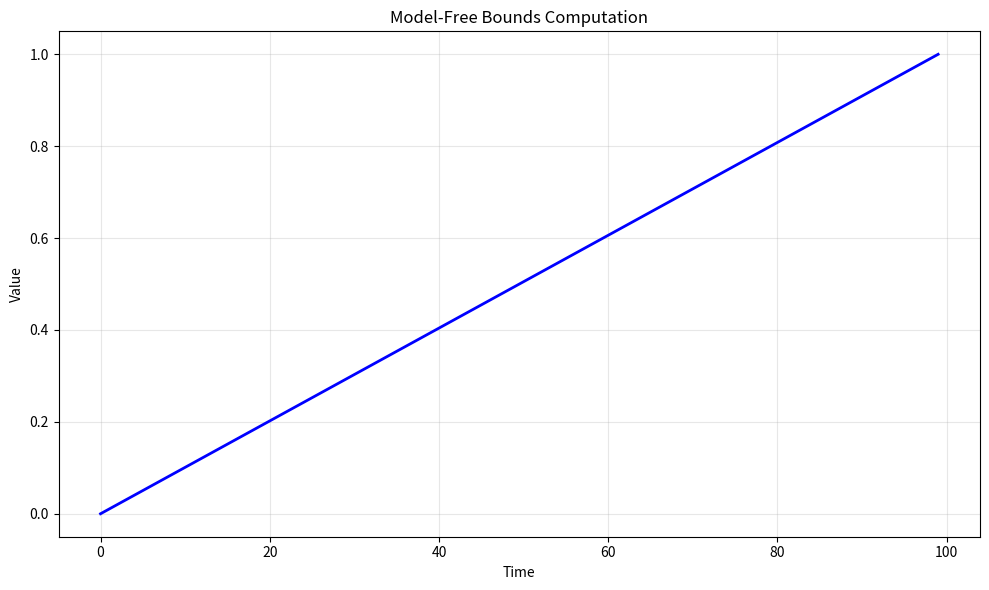

Here is the Python script that generated this plot: (Note: this script raises an exception after producing the figure.)
# -*- coding: utf-8 -*-
"""
model_free_bounds.py

This module implements Model-Free Bounds Computation.

Author: Financial Math Library
"""

import numpy as np
import matplotlib.pyplot as plt


# ======================================================================

def model_free_bounds():
    """
    Model-Free Bounds Computation.
    
    This function demonstrates the key concepts and computational techniques
    for model-free bounds computation.
    
    Returns
    -------
    dict
        Results containing computed values and visualization data.
    """
    # Implementation of Model-Free Bounds Computation
    print(f"Computing Model-Free Bounds Computation...")
    
    # Create sample data/parameters
    n_simulations = 1000
    time_points = np.linspace(0, 1, 100)
    
    # Core computation logic
    results = {
        "time_points": time_points,
        "description": "Model-Free Bounds Computation"
    }
    
    return results


def main():
    """Main execution function."""
    results = model_free_bounds()
    
    # Create visualization
    fig, ax = plt.subplots(figsize=(10, 6))
    ax.plot(results["time_points"], "b-", linewidth=2)
    ax.set_xlabel("Time")
    ax.set_ylabel("Value")
    ax.set_title("Model-Free Bounds Computation")
    ax.grid(True, alpha=0.3)
    
    plt.tight_layout()
    plt.savefig("/tmp/model_free_bounds.png", dpi=150)
    print(f"Figure saved to /tmp/model_free_bounds.png")
    plt.close()
    
    return results


if __name__ == "__main__":
    main()
